Labelled photos from "Zeytin_224x224_Augmented", an image-classification folder in omersuyank/OliveDiseases. The possible labels are: kus gozu mantari, pas akari, saglikli.

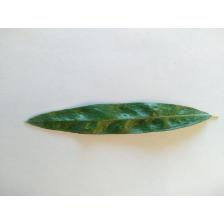
Label: pas akari

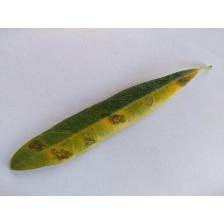
Label: kus gozu mantari

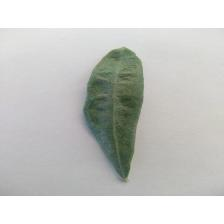
Label: pas akari

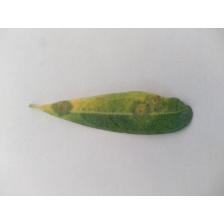
Label: kus gozu mantari

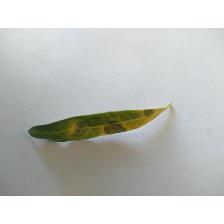
Label: kus gozu mantari

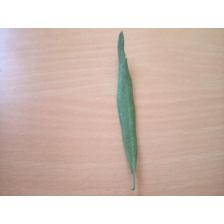
Label: saglikli
